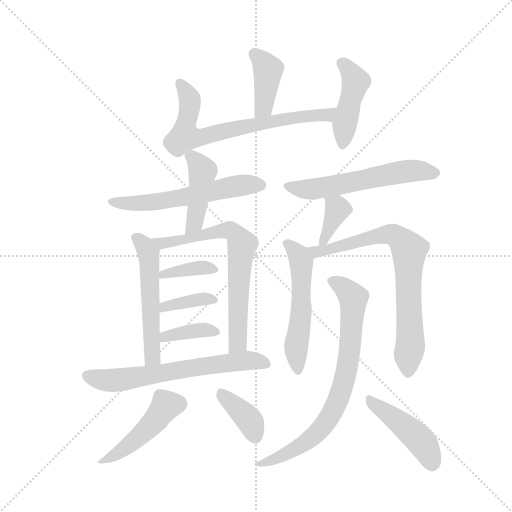
t = 0.00 s
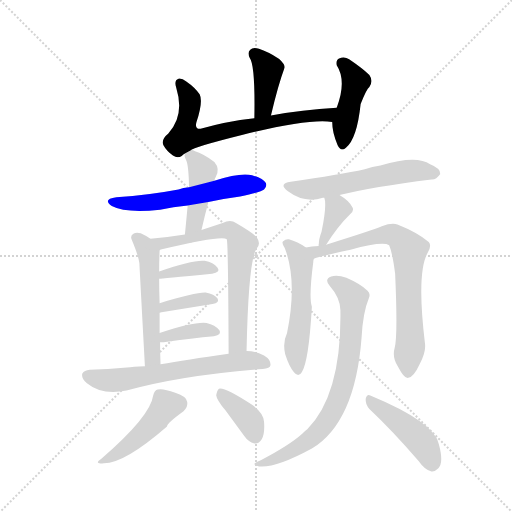
t = 2.57 s
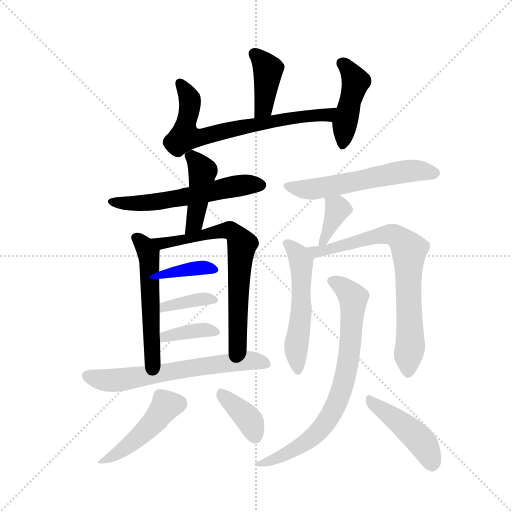
t = 5.13 s
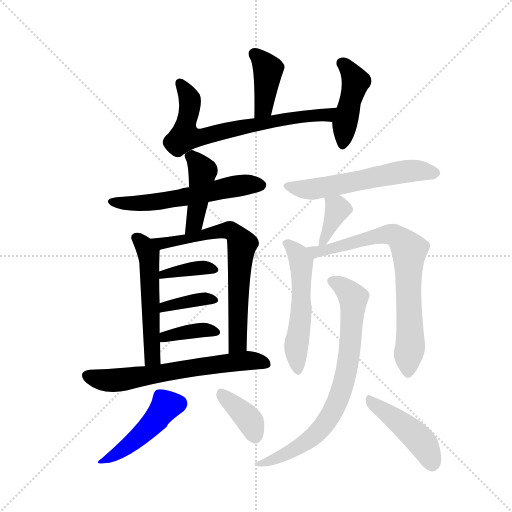
t = 7.70 s
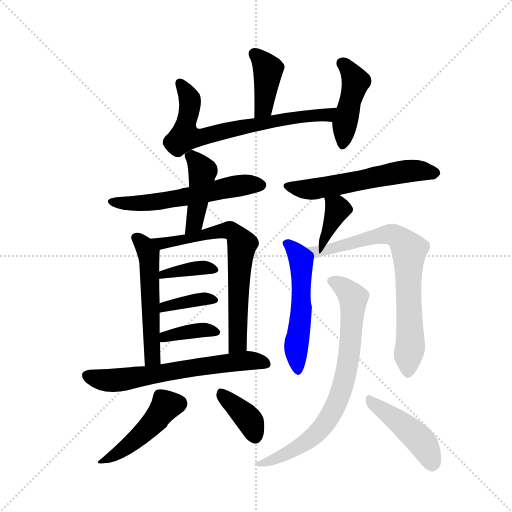
t = 10.26 s
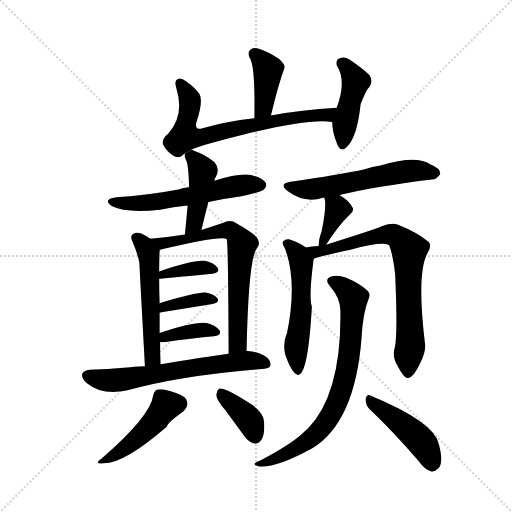
t = 12.83 s

The animated SVG that drew these frames (rendered in a browser with its animation timeline set to each time). Animation: 19 CSS @keyframes rules; one cycle of 12.83 s.

<svg version="1.1" viewBox="0 0 1024 1024" xmlns="http://www.w3.org/2000/svg">
  <g stroke="lightgray" stroke-dasharray="1,1" stroke-width="1" transform="scale(4, 4)">
    <line x1="0" y1="0" x2="256" y2="256"></line>
    <line x1="256" y1="0" x2="0" y2="256"></line>
    <line x1="128" y1="0" x2="128" y2="256"></line>
    <line x1="0" y1="128" x2="256" y2="128"></line>
  </g>
  <g transform="scale(0.92, -0.92) translate(60, -900)">
    <style type="text/css">
      
        @keyframes keyframes0 {
          from {
            stroke: blue;
            stroke-dashoffset: 404;
            stroke-width: 128;
          }
          57% {
            animation-timing-function: step-end;
            stroke: blue;
            stroke-dashoffset: 0;
            stroke-width: 128;
          }
          to {
            stroke: black;
            stroke-width: 1024;
          }
        }
        #make-me-a-hanzi-animation-0 {
          animation: keyframes0 0.5787760416666666s both;
          animation-delay: 0s;
          animation-timing-function: linear;
        }
      
        @keyframes keyframes1 {
          from {
            stroke: blue;
            stroke-dashoffset: 712;
            stroke-width: 128;
          }
          70% {
            animation-timing-function: step-end;
            stroke: blue;
            stroke-dashoffset: 0;
            stroke-width: 128;
          }
          to {
            stroke: black;
            stroke-width: 1024;
          }
        }
        #make-me-a-hanzi-animation-1 {
          animation: keyframes1 0.8294270833333334s both;
          animation-delay: 0.5787760416666666s;
          animation-timing-function: linear;
        }
      
        @keyframes keyframes2 {
          from {
            stroke: blue;
            stroke-dashoffset: 445;
            stroke-width: 128;
          }
          59% {
            animation-timing-function: step-end;
            stroke: blue;
            stroke-dashoffset: 0;
            stroke-width: 128;
          }
          to {
            stroke: black;
            stroke-width: 1024;
          }
        }
        #make-me-a-hanzi-animation-2 {
          animation: keyframes2 0.6121419270833334s both;
          animation-delay: 1.408203125s;
          animation-timing-function: linear;
        }
      
        @keyframes keyframes3 {
          from {
            stroke: blue;
            stroke-dashoffset: 581;
            stroke-width: 128;
          }
          65% {
            animation-timing-function: step-end;
            stroke: blue;
            stroke-dashoffset: 0;
            stroke-width: 128;
          }
          to {
            stroke: black;
            stroke-width: 1024;
          }
        }
        #make-me-a-hanzi-animation-3 {
          animation: keyframes3 0.7228190104166666s both;
          animation-delay: 2.0203450520833335s;
          animation-timing-function: linear;
        }
      
        @keyframes keyframes4 {
          from {
            stroke: blue;
            stroke-dashoffset: 436;
            stroke-width: 128;
          }
          59% {
            animation-timing-function: step-end;
            stroke: blue;
            stroke-dashoffset: 0;
            stroke-width: 128;
          }
          to {
            stroke: black;
            stroke-width: 1024;
          }
        }
        #make-me-a-hanzi-animation-4 {
          animation: keyframes4 0.6048177083333334s both;
          animation-delay: 2.7431640625s;
          animation-timing-function: linear;
        }
      
        @keyframes keyframes5 {
          from {
            stroke: blue;
            stroke-dashoffset: 540;
            stroke-width: 128;
          }
          64% {
            animation-timing-function: step-end;
            stroke: blue;
            stroke-dashoffset: 0;
            stroke-width: 128;
          }
          to {
            stroke: black;
            stroke-width: 1024;
          }
        }
        #make-me-a-hanzi-animation-5 {
          animation: keyframes5 0.689453125s both;
          animation-delay: 3.3479817708333335s;
          animation-timing-function: linear;
        }
      
        @keyframes keyframes6 {
          from {
            stroke: blue;
            stroke-dashoffset: 701;
            stroke-width: 128;
          }
          70% {
            animation-timing-function: step-end;
            stroke: blue;
            stroke-dashoffset: 0;
            stroke-width: 128;
          }
          to {
            stroke: black;
            stroke-width: 1024;
          }
        }
        #make-me-a-hanzi-animation-6 {
          animation: keyframes6 0.8204752604166666s both;
          animation-delay: 4.037434895833334s;
          animation-timing-function: linear;
        }
      
        @keyframes keyframes7 {
          from {
            stroke: blue;
            stroke-dashoffset: 378;
            stroke-width: 128;
          }
          55% {
            animation-timing-function: step-end;
            stroke: blue;
            stroke-dashoffset: 0;
            stroke-width: 128;
          }
          to {
            stroke: black;
            stroke-width: 1024;
          }
        }
        #make-me-a-hanzi-animation-7 {
          animation: keyframes7 0.5576171875s both;
          animation-delay: 4.857910156250001s;
          animation-timing-function: linear;
        }
      
        @keyframes keyframes8 {
          from {
            stroke: blue;
            stroke-dashoffset: 379;
            stroke-width: 128;
          }
          55% {
            animation-timing-function: step-end;
            stroke: blue;
            stroke-dashoffset: 0;
            stroke-width: 128;
          }
          to {
            stroke: black;
            stroke-width: 1024;
          }
        }
        #make-me-a-hanzi-animation-8 {
          animation: keyframes8 0.5584309895833334s both;
          animation-delay: 5.415527343750001s;
          animation-timing-function: linear;
        }
      
        @keyframes keyframes9 {
          from {
            stroke: blue;
            stroke-dashoffset: 377;
            stroke-width: 128;
          }
          55% {
            animation-timing-function: step-end;
            stroke: blue;
            stroke-dashoffset: 0;
            stroke-width: 128;
          }
          to {
            stroke: black;
            stroke-width: 1024;
          }
        }
        #make-me-a-hanzi-animation-9 {
          animation: keyframes9 0.5568033854166666s both;
          animation-delay: 5.973958333333334s;
          animation-timing-function: linear;
        }
      
        @keyframes keyframes10 {
          from {
            stroke: blue;
            stroke-dashoffset: 651;
            stroke-width: 128;
          }
          68% {
            animation-timing-function: step-end;
            stroke: blue;
            stroke-dashoffset: 0;
            stroke-width: 128;
          }
          to {
            stroke: black;
            stroke-width: 1024;
          }
        }
        #make-me-a-hanzi-animation-10 {
          animation: keyframes10 0.77978515625s both;
          animation-delay: 6.530761718750001s;
          animation-timing-function: linear;
        }
      
        @keyframes keyframes11 {
          from {
            stroke: blue;
            stroke-dashoffset: 462;
            stroke-width: 128;
          }
          60% {
            animation-timing-function: step-end;
            stroke: blue;
            stroke-dashoffset: 0;
            stroke-width: 128;
          }
          to {
            stroke: black;
            stroke-width: 1024;
          }
        }
        #make-me-a-hanzi-animation-11 {
          animation: keyframes11 0.6259765625s both;
          animation-delay: 7.310546875000001s;
          animation-timing-function: linear;
        }
      
        @keyframes keyframes12 {
          from {
            stroke: blue;
            stroke-dashoffset: 379;
            stroke-width: 128;
          }
          55% {
            animation-timing-function: step-end;
            stroke: blue;
            stroke-dashoffset: 0;
            stroke-width: 128;
          }
          to {
            stroke: black;
            stroke-width: 1024;
          }
        }
        #make-me-a-hanzi-animation-12 {
          animation: keyframes12 0.5584309895833334s both;
          animation-delay: 7.936523437500001s;
          animation-timing-function: linear;
        }
      
        @keyframes keyframes13 {
          from {
            stroke: blue;
            stroke-dashoffset: 580;
            stroke-width: 128;
          }
          65% {
            animation-timing-function: step-end;
            stroke: blue;
            stroke-dashoffset: 0;
            stroke-width: 128;
          }
          to {
            stroke: black;
            stroke-width: 1024;
          }
        }
        #make-me-a-hanzi-animation-13 {
          animation: keyframes13 0.7220052083333334s both;
          animation-delay: 8.494954427083334s;
          animation-timing-function: linear;
        }
      
        @keyframes keyframes14 {
          from {
            stroke: blue;
            stroke-dashoffset: 374;
            stroke-width: 128;
          }
          55% {
            animation-timing-function: step-end;
            stroke: blue;
            stroke-dashoffset: 0;
            stroke-width: 128;
          }
          to {
            stroke: black;
            stroke-width: 1024;
          }
        }
        #make-me-a-hanzi-animation-14 {
          animation: keyframes14 0.5543619791666666s both;
          animation-delay: 9.216959635416668s;
          animation-timing-function: linear;
        }
      
        @keyframes keyframes15 {
          from {
            stroke: blue;
            stroke-dashoffset: 544;
            stroke-width: 128;
          }
          64% {
            animation-timing-function: step-end;
            stroke: blue;
            stroke-dashoffset: 0;
            stroke-width: 128;
          }
          to {
            stroke: black;
            stroke-width: 1024;
          }
        }
        #make-me-a-hanzi-animation-15 {
          animation: keyframes15 0.6927083333333334s both;
          animation-delay: 9.771321614583334s;
          animation-timing-function: linear;
        }
      
        @keyframes keyframes16 {
          from {
            stroke: blue;
            stroke-dashoffset: 761;
            stroke-width: 128;
          }
          71% {
            animation-timing-function: step-end;
            stroke: blue;
            stroke-dashoffset: 0;
            stroke-width: 128;
          }
          to {
            stroke: black;
            stroke-width: 1024;
          }
        }
        #make-me-a-hanzi-animation-16 {
          animation: keyframes16 0.8693033854166666s both;
          animation-delay: 10.464029947916668s;
          animation-timing-function: linear;
        }
      
        @keyframes keyframes17 {
          from {
            stroke: blue;
            stroke-dashoffset: 771;
            stroke-width: 128;
          }
          72% {
            animation-timing-function: step-end;
            stroke: blue;
            stroke-dashoffset: 0;
            stroke-width: 128;
          }
          to {
            stroke: black;
            stroke-width: 1024;
          }
        }
        #make-me-a-hanzi-animation-17 {
          animation: keyframes17 0.87744140625s both;
          animation-delay: 11.333333333333334s;
          animation-timing-function: linear;
        }
      
        @keyframes keyframes18 {
          from {
            stroke: blue;
            stroke-dashoffset: 452;
            stroke-width: 128;
          }
          60% {
            animation-timing-function: step-end;
            stroke: blue;
            stroke-dashoffset: 0;
            stroke-width: 128;
          }
          to {
            stroke: black;
            stroke-width: 1024;
          }
        }
        #make-me-a-hanzi-animation-18 {
          animation: keyframes18 0.6178385416666666s both;
          animation-delay: 12.210774739583334s;
          animation-timing-function: linear;
        }
      
    </style>
    
      <path d="M 529 649 Q 545 716 558 751 Q 562 758 547 772 Q 522 788 503 794 Q 490 798 484 792 Q 477 786 483 774 Q 495 758 493 643 C 493 613 522 620 529 649 Z" fill="lightgray"></path>
    
      <path d="M 354 573 Q 360 580 468 607 Q 612 643 662 635 C 692 632 702 668 672 666 Q 596 662 529 649 L 493 643 Q 430 636 376 620 Q 363 619 367 634 Q 382 679 374 695 Q 364 710 345 723 Q 336 730 328 729 Q 318 726 323 710 Q 342 649 306 610 Q 290 597 295 585 Q 302 572 316 562 Q 326 555 335 561 Q 338 565 343 567 L 354 573 Z" fill="lightgray"></path>
    
      <path d="M 662 635 Q 662 614 674 584 Q 681 569 692 579 Q 716 598 724 674 Q 737 707 743 711 Q 752 724 743 737 Q 727 752 699 771 Q 689 778 677 773 Q 670 770 672 758 Q 694 724 672 666 L 662 635 Z" fill="lightgray"></path>
    
      <path d="M 393 461 Q 424 468 462 473 Q 507 482 514 488 Q 521 495 518 502 Q 512 512 488 519 Q 464 526 406 507 L 351 493 Q 338 492 328 488 Q 265 476 193 471 Q 162 467 183 452 Q 213 436 288 444 Q 316 450 348 453 L 393 461 Z" fill="lightgray"></path>
    
      <path d="M 378 400 Q 385 431 393 461 L 406 507 Q 407 513 409 515 Q 419 533 406 548 Q 381 566 364 571 Q 357 575 354 573 L 343 567 Q 339 563 344 553 Q 350 543 351 493 L 348 453 L 342 390 C 339 360 371 371 378 400 Z" fill="lightgray"></path>
    
      <path d="M 267 381 Q 257 388 246 393 Q 236 396 230 392 Q 223 388 226 380 Q 241 344 243 328 Q 244 306 255 104 C 257 74 290 78 289 108 Q 288 133 288 156 L 287 176 L 287 220 L 287 241 Q 286 269 286 294 L 286 310 Q 286 332 287 356 C 287 368 287 368 267 381 Z" fill="lightgray"></path>
    
      <path d="M 476 137 Q 480 335 498 360 Q 508 370 498 384 Q 491 393 453 415 Q 441 424 424 415 L 378 400 L 342 390 Q 306 384 267 381 C 237 378 258 347 287 356 Q 287 357 292 358 Q 422 389 433 380 Q 436 374 437 131 C 437 101 475 107 476 137 Z" fill="lightgray"></path>
    
      <path d="M 286 294 Q 289 294 401 305 Q 420 308 413 318 Q 404 330 385 333 Q 361 336 286 310 C 258 300 256 292 286 294 Z" fill="lightgray"></path>
    
      <path d="M 287 220 Q 287 221 291 221 L 402 239 Q 418 242 413 251 Q 406 261 387 264 Q 366 265 287 241 C 258 232 258 213 287 220 Z" fill="lightgray"></path>
    
      <path d="M 288 156 L 296 156 Q 359 165 405 169 Q 423 172 417 182 Q 408 194 389 198 Q 361 201 287 176 C 259 166 258 156 288 156 Z" fill="lightgray"></path>
    
      <path d="M 255 104 Q 228 103 216 101 Q 173 97 135 96 Q 123 95 119 88 Q 116 78 129 67 Q 162 40 215 51 Q 333 84 511 98 Q 527 99 528 106 Q 529 118 514 127 Q 495 137 476 137 L 437 131 Q 344 118 289 108 L 255 104 Z" fill="lightgray"></path>
    
      <path d="M 273 40 Q 267 -5 161 -97 Q 142 -110 166 -107 Q 211 -107 303 -27 Q 303 -20 339 6 Q 349 16 347 26 Q 346 38 321 46 Q 294 56 283 53 Q 276 52 273 40 Z" fill="lightgray"></path>
    
      <path d="M 430 8 L 471 -48 Q 480 -61 493 -64 Q 503 -65 509 -55 Q 516 -43 514 -17 Q 513 2 488 20 Q 428 59 416 55 Q 412 52 410 41 Q 411 31 430 8 Z" fill="lightgray"></path>
    
      <path d="M 678 476 Q 750 494 878 510 Q 888 509 897 522 Q 898 534 875 543 Q 845 564 767 540 Q 749 537 733 532 Q 679 520 572 505 Q 544 501 566 484 Q 602 457 642 470 L 645 470 L 678 476 Z" fill="lightgray"></path>
    
      <path d="M 649 368 Q 676 410 700 433 Q 712 443 705 451 Q 698 464 678 476 C 653 492 637 499 645 470 Q 651 455 639 396 Q 633 380 633 369 Q 632 368 633 365 C 633 343 633 343 649 368 Z" fill="lightgray"></path>
    
      <path d="M 605 362 Q 587 375 568 380 Q 561 381 555 375 Q 552 371 559 361 Q 587 289 564 176 Q 554 155 560 130 Q 569 102 579 91 Q 589 79 596 91 Q 611 112 618 233 Q 611 254 621 330 Q 621 333 622 337 C 624 349 624 349 605 362 Z" fill="lightgray"></path>
    
      <path d="M 798 144 Q 792 123 805 103 Q 818 78 826 78 Q 839 79 853 110 Q 866 134 864 152 Q 845 308 870 351 Q 879 366 872 374 Q 847 395 804 412 Q 791 416 770 408 Q 749 399 649 368 L 633 365 Q 617 364 605 362 C 575 358 594 327 622 337 Q 623 340 702 357 Q 771 376 786 367 Q 793 351 799 305 Q 805 170 798 144 Z" fill="lightgray"></path>
    
      <path d="M 680 226 Q 683 43 608 -33 Q 602 -37 597 -43 Q 569 -68 508 -100 Q 498 -104 494 -107 Q 490 -111 503 -114 Q 539 -118 618 -75 Q 712 -18 726 166 Q 729 221 742 252 Q 746 262 739 268 Q 723 283 693 296 Q 674 303 660 299 Q 644 293 657 278 Q 679 253 680 226 Z" fill="lightgray"></path>
    
      <path d="M 743 11 Q 792 -35 850 -102 Q 863 -121 878 -125 Q 885 -126 893 -118 Q 905 -106 894 -66 Q 885 -18 745 40 Q 738 44 735 33 Q 734 21 743 11 Z" fill="lightgray"></path>
    
    
      <clipPath id="make-me-a-hanzi-clip-0">
        <path d="M 529 649 Q 545 716 558 751 Q 562 758 547 772 Q 522 788 503 794 Q 490 798 484 792 Q 477 786 483 774 Q 495 758 493 643 C 493 613 522 620 529 649 Z"></path>
      </clipPath>
      <path clip-path="url(#make-me-a-hanzi-clip-0)" d="M 493 783 L 523 749 L 513 667 L 497 655" fill="none" id="make-me-a-hanzi-animation-0" stroke-dasharray="276 552" stroke-linecap="round"></path>
    
      <clipPath id="make-me-a-hanzi-clip-1">
        <path d="M 354 573 Q 360 580 468 607 Q 612 643 662 635 C 692 632 702 668 672 666 Q 596 662 529 649 L 493 643 Q 430 636 376 620 Q 363 619 367 634 Q 382 679 374 695 Q 364 710 345 723 Q 336 730 328 729 Q 318 726 323 710 Q 342 649 306 610 Q 290 597 295 585 Q 302 572 316 562 Q 326 555 335 561 Q 338 565 343 567 L 354 573 Z"></path>
      </clipPath>
      <path clip-path="url(#make-me-a-hanzi-clip-1)" d="M 331 720 L 353 679 L 342 603 L 374 601 L 565 643 L 650 651 L 665 663" fill="none" id="make-me-a-hanzi-animation-1" stroke-dasharray="584 1168" stroke-linecap="round"></path>
    
      <clipPath id="make-me-a-hanzi-clip-2">
        <path d="M 662 635 Q 662 614 674 584 Q 681 569 692 579 Q 716 598 724 674 Q 737 707 743 711 Q 752 724 743 737 Q 727 752 699 771 Q 689 778 677 773 Q 670 770 672 758 Q 694 724 672 666 L 662 635 Z"></path>
      </clipPath>
      <path clip-path="url(#make-me-a-hanzi-clip-2)" d="M 685 762 L 713 723 L 689 631 L 684 585" fill="none" id="make-me-a-hanzi-animation-2" stroke-dasharray="317 634" stroke-linecap="round"></path>
    
      <clipPath id="make-me-a-hanzi-clip-3">
        <path d="M 393 461 Q 424 468 462 473 Q 507 482 514 488 Q 521 495 518 502 Q 512 512 488 519 Q 464 526 406 507 L 351 493 Q 338 492 328 488 Q 265 476 193 471 Q 162 467 183 452 Q 213 436 288 444 Q 316 450 348 453 L 393 461 Z"></path>
      </clipPath>
      <path clip-path="url(#make-me-a-hanzi-clip-3)" d="M 186 463 L 213 457 L 276 460 L 451 495 L 507 498" fill="none" id="make-me-a-hanzi-animation-3" stroke-dasharray="453 906" stroke-linecap="round"></path>
    
      <clipPath id="make-me-a-hanzi-clip-4">
        <path d="M 378 400 Q 385 431 393 461 L 406 507 Q 407 513 409 515 Q 419 533 406 548 Q 381 566 364 571 Q 357 575 354 573 L 343 567 Q 339 563 344 553 Q 350 543 351 493 L 348 453 L 342 390 C 339 360 371 371 378 400 Z"></path>
      </clipPath>
      <path clip-path="url(#make-me-a-hanzi-clip-4)" d="M 354 561 L 372 542 L 380 521 L 363 415 L 346 398" fill="none" id="make-me-a-hanzi-animation-4" stroke-dasharray="308 616" stroke-linecap="round"></path>
    
      <clipPath id="make-me-a-hanzi-clip-5">
        <path d="M 267 381 Q 257 388 246 393 Q 236 396 230 392 Q 223 388 226 380 Q 241 344 243 328 Q 244 306 255 104 C 257 74 290 78 289 108 Q 288 133 288 156 L 287 176 L 287 220 L 287 241 Q 286 269 286 294 L 286 310 Q 286 332 287 356 C 287 368 287 368 267 381 Z"></path>
      </clipPath>
      <path clip-path="url(#make-me-a-hanzi-clip-5)" d="M 237 383 L 263 347 L 268 143 L 271 123 L 283 114" fill="none" id="make-me-a-hanzi-animation-5" stroke-dasharray="412 824" stroke-linecap="round"></path>
    
      <clipPath id="make-me-a-hanzi-clip-6">
        <path d="M 476 137 Q 480 335 498 360 Q 508 370 498 384 Q 491 393 453 415 Q 441 424 424 415 L 378 400 L 342 390 Q 306 384 267 381 C 237 378 258 347 287 356 Q 287 357 292 358 Q 422 389 433 380 Q 436 374 437 131 C 437 101 475 107 476 137 Z"></path>
      </clipPath>
      <path clip-path="url(#make-me-a-hanzi-clip-6)" d="M 275 380 L 304 369 L 321 377 L 330 374 L 363 386 L 440 399 L 462 378 L 466 364 L 456 226 L 457 155 L 441 146" fill="none" id="make-me-a-hanzi-animation-6" stroke-dasharray="573 1146" stroke-linecap="round"></path>
    
      <clipPath id="make-me-a-hanzi-clip-7">
        <path d="M 286 294 Q 289 294 401 305 Q 420 308 413 318 Q 404 330 385 333 Q 361 336 286 310 C 258 300 256 292 286 294 Z"></path>
      </clipPath>
      <path clip-path="url(#make-me-a-hanzi-clip-7)" d="M 287 298 L 297 306 L 373 318 L 405 313" fill="none" id="make-me-a-hanzi-animation-7" stroke-dasharray="250 500" stroke-linecap="round"></path>
    
      <clipPath id="make-me-a-hanzi-clip-8">
        <path d="M 287 220 Q 287 221 291 221 L 402 239 Q 418 242 413 251 Q 406 261 387 264 Q 366 265 287 241 C 258 232 258 213 287 220 Z"></path>
      </clipPath>
      <path clip-path="url(#make-me-a-hanzi-clip-8)" d="M 288 225 L 300 236 L 392 251 L 405 248" fill="none" id="make-me-a-hanzi-animation-8" stroke-dasharray="251 502" stroke-linecap="round"></path>
    
      <clipPath id="make-me-a-hanzi-clip-9">
        <path d="M 288 156 L 296 156 Q 359 165 405 169 Q 423 172 417 182 Q 408 194 389 198 Q 361 201 287 176 C 259 166 258 156 288 156 Z"></path>
      </clipPath>
      <path clip-path="url(#make-me-a-hanzi-clip-9)" d="M 292 161 L 302 169 L 376 183 L 408 178" fill="none" id="make-me-a-hanzi-animation-9" stroke-dasharray="249 498" stroke-linecap="round"></path>
    
      <clipPath id="make-me-a-hanzi-clip-10">
        <path d="M 255 104 Q 228 103 216 101 Q 173 97 135 96 Q 123 95 119 88 Q 116 78 129 67 Q 162 40 215 51 Q 333 84 511 98 Q 527 99 528 106 Q 529 118 514 127 Q 495 137 476 137 L 437 131 Q 344 118 289 108 L 255 104 Z"></path>
      </clipPath>
      <path clip-path="url(#make-me-a-hanzi-clip-10)" d="M 128 84 L 189 73 L 473 116 L 518 109" fill="none" id="make-me-a-hanzi-animation-10" stroke-dasharray="523 1046" stroke-linecap="round"></path>
    
      <clipPath id="make-me-a-hanzi-clip-11">
        <path d="M 273 40 Q 267 -5 161 -97 Q 142 -110 166 -107 Q 211 -107 303 -27 Q 303 -20 339 6 Q 349 16 347 26 Q 346 38 321 46 Q 294 56 283 53 Q 276 52 273 40 Z"></path>
      </clipPath>
      <path clip-path="url(#make-me-a-hanzi-clip-11)" d="M 329 23 L 300 17 L 248 -45 L 209 -77 L 170 -99" fill="none" id="make-me-a-hanzi-animation-11" stroke-dasharray="334 668" stroke-linecap="round"></path>
    
      <clipPath id="make-me-a-hanzi-clip-12">
        <path d="M 430 8 L 471 -48 Q 480 -61 493 -64 Q 503 -65 509 -55 Q 516 -43 514 -17 Q 513 2 488 20 Q 428 59 416 55 Q 412 52 410 41 Q 411 31 430 8 Z"></path>
      </clipPath>
      <path clip-path="url(#make-me-a-hanzi-clip-12)" d="M 419 45 L 477 -7 L 495 -48" fill="none" id="make-me-a-hanzi-animation-12" stroke-dasharray="251 502" stroke-linecap="round"></path>
    
      <clipPath id="make-me-a-hanzi-clip-13">
        <path d="M 678 476 Q 750 494 878 510 Q 888 509 897 522 Q 898 534 875 543 Q 845 564 767 540 Q 749 537 733 532 Q 679 520 572 505 Q 544 501 566 484 Q 602 457 642 470 L 645 470 L 678 476 Z"></path>
      </clipPath>
      <path clip-path="url(#make-me-a-hanzi-clip-13)" d="M 567 495 L 618 488 L 819 528 L 886 524" fill="none" id="make-me-a-hanzi-animation-13" stroke-dasharray="452 904" stroke-linecap="round"></path>
    
      <clipPath id="make-me-a-hanzi-clip-14">
        <path d="M 649 368 Q 676 410 700 433 Q 712 443 705 451 Q 698 464 678 476 C 653 492 637 499 645 470 Q 651 455 639 396 Q 633 380 633 369 Q 632 368 633 365 C 633 343 633 343 649 368 Z"></path>
      </clipPath>
      <path clip-path="url(#make-me-a-hanzi-clip-14)" d="M 651 467 L 674 446 L 637 367" fill="none" id="make-me-a-hanzi-animation-14" stroke-dasharray="246 492" stroke-linecap="round"></path>
    
      <clipPath id="make-me-a-hanzi-clip-15">
        <path d="M 605 362 Q 587 375 568 380 Q 561 381 555 375 Q 552 371 559 361 Q 587 289 564 176 Q 554 155 560 130 Q 569 102 579 91 Q 589 79 596 91 Q 611 112 618 233 Q 611 254 621 330 Q 621 333 622 337 C 624 349 624 349 605 362 Z"></path>
      </clipPath>
      <path clip-path="url(#make-me-a-hanzi-clip-15)" d="M 564 370 L 590 343 L 596 323 L 593 198 L 584 152 L 588 94" fill="none" id="make-me-a-hanzi-animation-15" stroke-dasharray="416 832" stroke-linecap="round"></path>
    
      <clipPath id="make-me-a-hanzi-clip-16">
        <path d="M 798 144 Q 792 123 805 103 Q 818 78 826 78 Q 839 79 853 110 Q 866 134 864 152 Q 845 308 870 351 Q 879 366 872 374 Q 847 395 804 412 Q 791 416 770 408 Q 749 399 649 368 L 633 365 Q 617 364 605 362 C 575 358 594 327 622 337 Q 623 340 702 357 Q 771 376 786 367 Q 793 351 799 305 Q 805 170 798 144 Z"></path>
      </clipPath>
      <path clip-path="url(#make-me-a-hanzi-clip-16)" d="M 612 358 L 648 355 L 783 391 L 803 386 L 825 363 L 830 352 L 832 183 L 827 88" fill="none" id="make-me-a-hanzi-animation-16" stroke-dasharray="633 1266" stroke-linecap="round"></path>
    
      <clipPath id="make-me-a-hanzi-clip-17">
        <path d="M 680 226 Q 683 43 608 -33 Q 602 -37 597 -43 Q 569 -68 508 -100 Q 498 -104 494 -107 Q 490 -111 503 -114 Q 539 -118 618 -75 Q 712 -18 726 166 Q 729 221 742 252 Q 746 262 739 268 Q 723 283 693 296 Q 674 303 660 299 Q 644 293 657 278 Q 679 253 680 226 Z"></path>
      </clipPath>
      <path clip-path="url(#make-me-a-hanzi-clip-17)" d="M 662 288 L 682 279 L 708 252 L 703 157 L 690 80 L 672 23 L 637 -32 L 601 -65 L 528 -102 L 502 -106" fill="none" id="make-me-a-hanzi-animation-17" stroke-dasharray="643 1286" stroke-linecap="round"></path>
    
      <clipPath id="make-me-a-hanzi-clip-18">
        <path d="M 743 11 Q 792 -35 850 -102 Q 863 -121 878 -125 Q 885 -126 893 -118 Q 905 -106 894 -66 Q 885 -18 745 40 Q 738 44 735 33 Q 734 21 743 11 Z"></path>
      </clipPath>
      <path clip-path="url(#make-me-a-hanzi-clip-18)" d="M 746 29 L 848 -52 L 870 -81 L 879 -109" fill="none" id="make-me-a-hanzi-animation-18" stroke-dasharray="324 648" stroke-linecap="round"></path>
    
  </g>
</svg>
